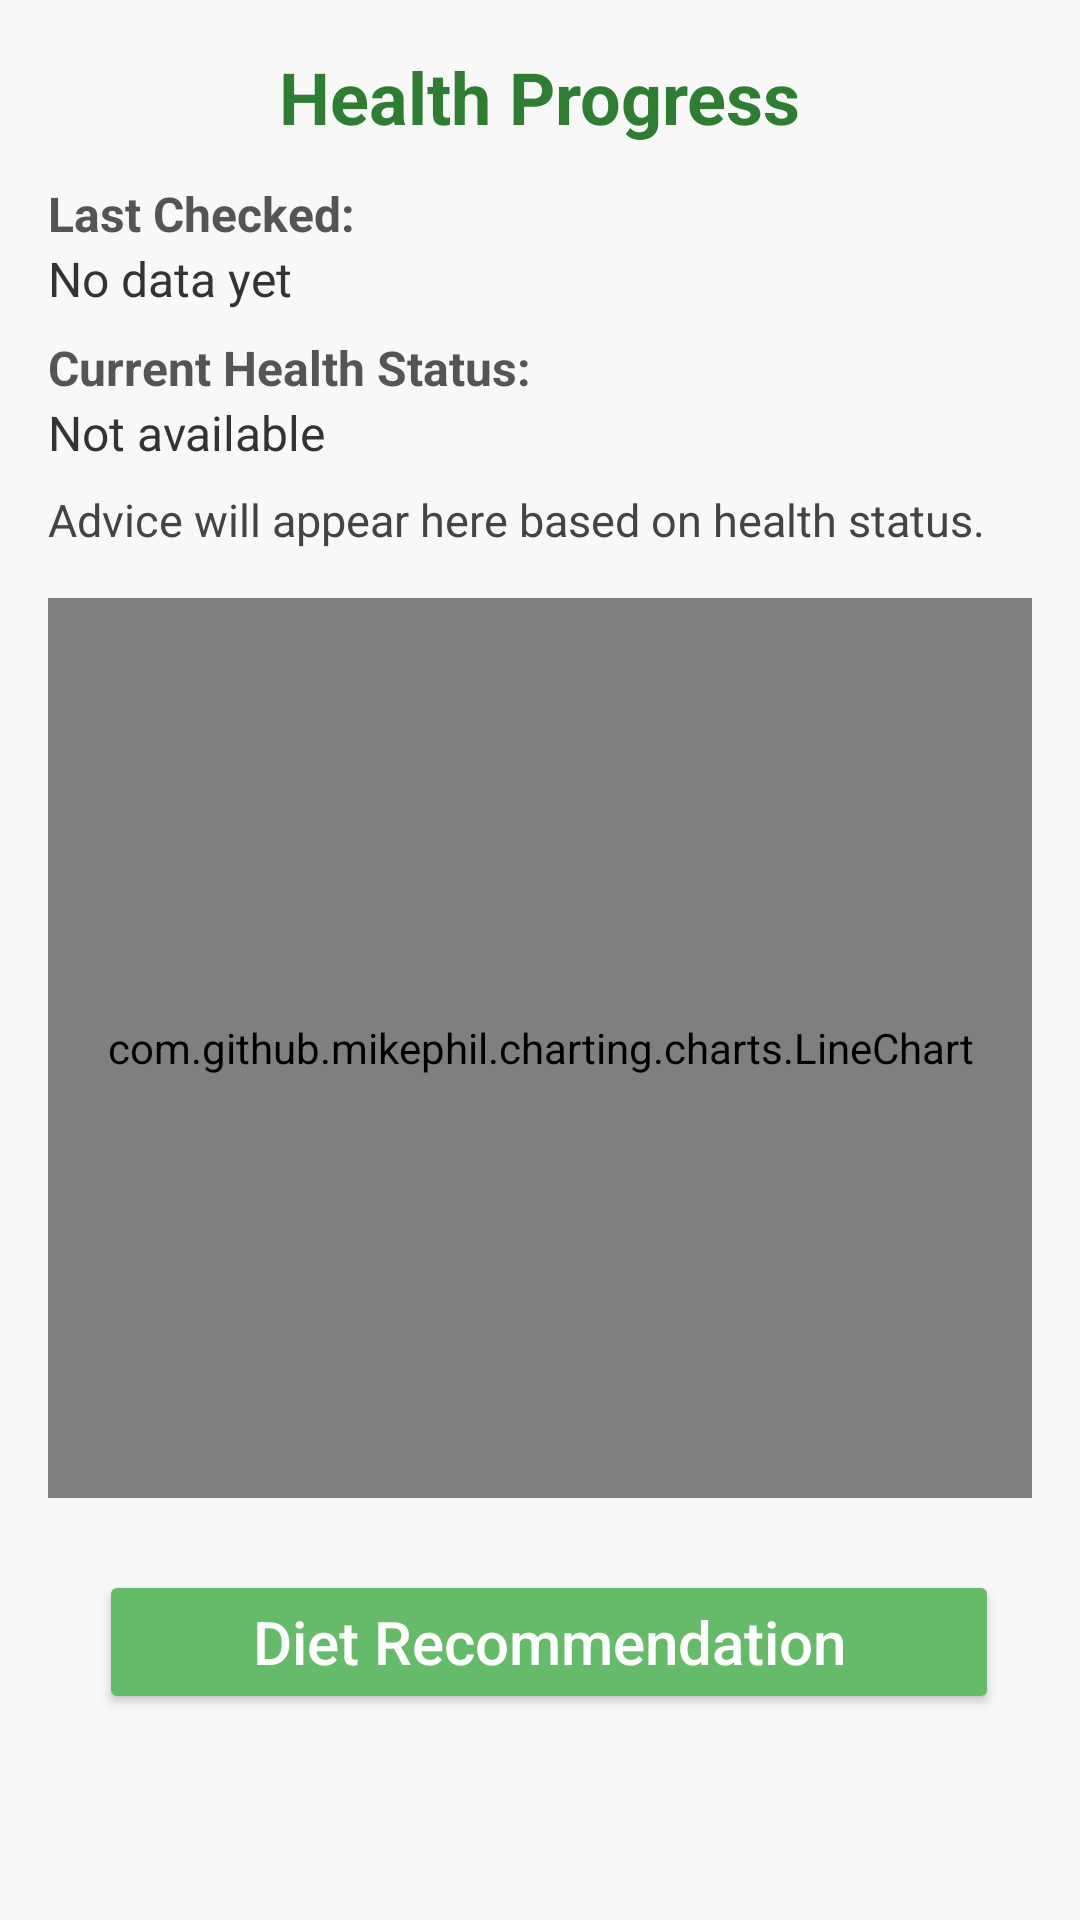

Reconstruct the res/layout file that produces this screen, plus the resources it refers to.
<!-- AndroidManifest.xml: application theme Theme.Aidsappdetection -->
<!-- res/layout/activity_progress.xml -->
<?xml version="1.0" encoding="utf-8"?>
<ScrollView xmlns:android="http://schemas.android.com/apk/res/android"
    xmlns:app="http://schemas.android.com/apk/res-auto"
    android:layout_width="match_parent"
    android:layout_height="match_parent"
    android:padding="16dp"
    android:background="#F8F8F8">

    <LinearLayout
        android:layout_width="match_parent"
        android:layout_height="wrap_content"
        android:orientation="vertical">

        <TextView
            android:id="@+id/textViewTitle"
            android:layout_width="wrap_content"
            android:layout_height="wrap_content"
            android:text="Health Progress"
            android:textSize="24sp"
            android:textStyle="bold"
            android:textColor="#2E7D32"
            android:layout_gravity="center"
            android:paddingBottom="12dp" />

        <TextView
            android:id="@+id/textViewLastCheckedLabel"
            android:layout_width="wrap_content"
            android:layout_height="wrap_content"
            android:text="Last Checked:"
            android:textSize="16sp"
            android:textStyle="bold"
            android:textColor="#555555" />

        <TextView
            android:id="@+id/textViewLastChecked"
            android:layout_width="wrap_content"
            android:layout_height="wrap_content"
            android:text="No data yet"
            android:textSize="16sp"
            android:textColor="#333333"
            android:paddingBottom="8dp" />

        <TextView
            android:id="@+id/textViewHealthStatusLabel"
            android:layout_width="wrap_content"
            android:layout_height="wrap_content"
            android:text="Current Health Status:"
            android:textSize="16sp"
            android:textStyle="bold"
            android:textColor="#555555" />

        <TextView
            android:id="@+id/textViewHealthStatus"
            android:layout_width="wrap_content"
            android:layout_height="wrap_content"
            android:text="Not available"
            android:textSize="16sp"
            android:textColor="#333333"
            android:paddingBottom="8dp" />

        <TextView
            android:id="@+id/textViewAdvice"
            android:layout_width="match_parent"
            android:layout_height="wrap_content"
            android:text="Advice will appear here based on health status."
            android:textSize="15sp"
            android:textColor="#444444"
            android:paddingBottom="16dp" />

        <com.github.mikephil.charting.charts.LineChart
            android:id="@+id/lineChart"
            android:layout_width="match_parent"
            android:layout_height="300dp"
            android:layout_marginBottom="16dp" />

        <LinearLayout
            android:layout_width="match_parent"
            android:layout_height="wrap_content"
            android:orientation="vertical"
            android:gravity="center"
            android:layout_marginTop="8dp"
            android:weightSum="2">

            <Button
                android:id="@+id/buttonDietRecommendation"
                android:layout_width="300dp"
                android:layout_height="wrap_content"
                android:layout_marginStart="3dp"
                android:layout_weight="1"
                android:backgroundTint="#66BB6A"
                android:padding="5dp"
                android:text="Diet Recommendation"
                android:textAllCaps="false"
                android:textColor="#FFFFFF"
                android:textSize="20sp" />

        </LinearLayout>

    </LinearLayout>
</ScrollView>
<!-- resources referenced by this layout -->
<resources>
  <style name="Theme.Aidsappdetection" parent="Base.Theme.Aidsappdetection" />
  <style name="Base.Theme.Aidsappdetection" parent="Theme.Material3.DayNight.NoActionBar">
          
          
      </style>
</resources>
